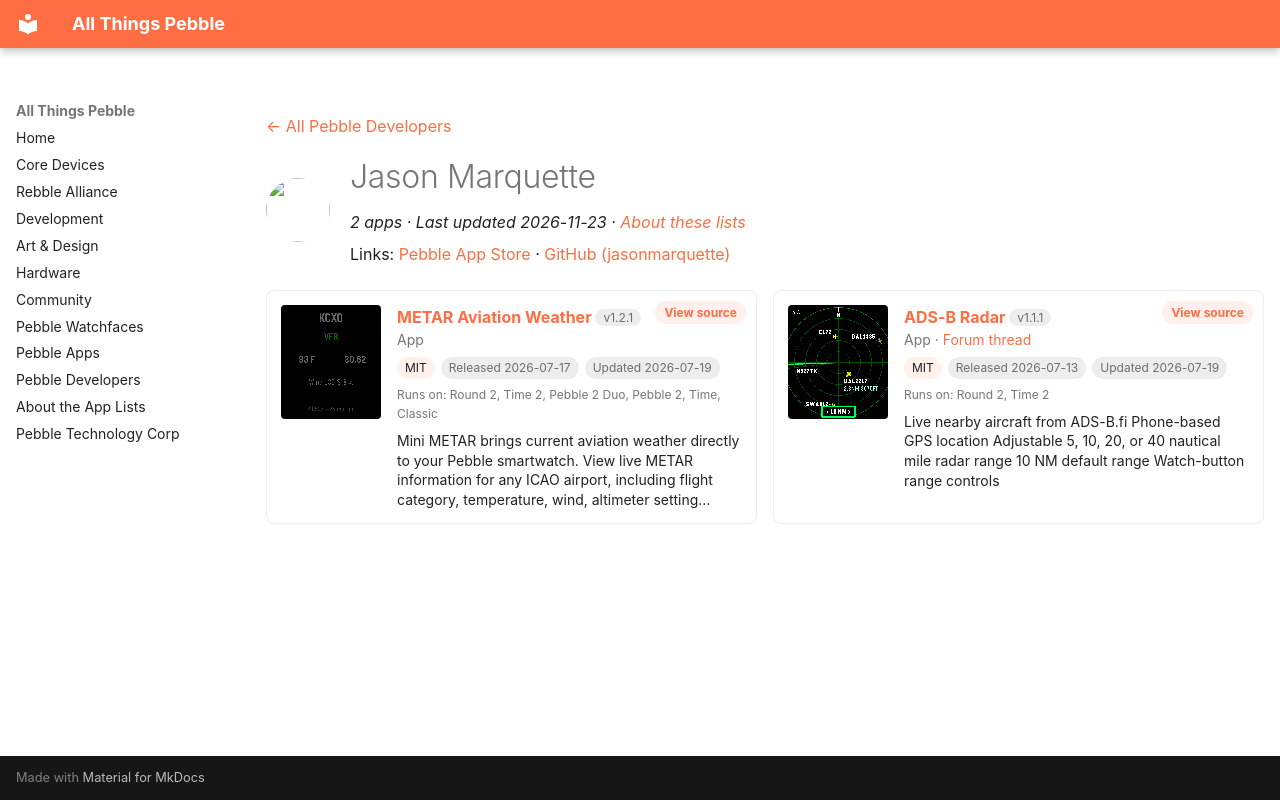

repository: saltedlolly/all-things-pebble · page: developers/jason-marquette.html · generator: mkdocs

---
title: "Jason Marquette"
hide:
  - toc
---

<!-- Generated by scripts/update_app_directory.py: do not edit by hand -->
[← All Pebble Developers](../developers.md)

<div class="dev-header" markdown>
<img class="dev-avatar" src="https://github.com/jasonmarquette.png?size=128" alt="" width="64" height="64" loading="lazy" onerror="this.remove()">
<div class="dev-intro" markdown>

# Jason Marquette

*2 apps · Last updated 2026-11-23 · [About these lists](../about-app-lists.md)*

Links: [Pebble App Store](https://apps.repebble.com/apps/dev/jason-marquette_5bee80559abfa407b64d6d00) · [GitHub (jasonmarquette)](https://github.com/jasonmarquette)

</div>
</div>

<div class="dev-controls" data-search-exclude hidden>
<div class="dev-filter" role="group" aria-label="Show"><button type="button" data-filter="all" aria-pressed="true">All <span>2</span></button><button type="button" data-filter="watchface" aria-pressed="false" disabled>Watchfaces <span>0</span></button><button type="button" data-filter="watchapp" aria-pressed="false">Apps <span>2</span></button></div>
<label class="dev-sort">Sort by <select><option value="updated">Recently updated</option><option value="released">Newest release</option><option value="title">A–Z</option></select></label>
</div>

<div class="app-grid dev-apps" data-search-exclude>
<div class="app-card" data-type="watchapp" data-title="metar aviation weather" data-released="2026-07-17" data-updated="2026-07-19">
<a class="app-shot" href="https://apps.repebble.com/23eaa3d5cc07456fa6c2f03b" data-search-exclude><img src="../images/apps/23eaa3d5cc07456fa6c2f03b.png" alt="METAR Aviation Weather" loading="lazy"></a>
<div class="app-info">
<h2 class="app-name" id="app-23eaa3d5cc07456fa6c2f03b"><a href="https://apps.repebble.com/23eaa3d5cc07456fa6c2f03b">METAR Aviation Weather</a> <span class="app-version" title="Latest version" data-search-exclude>v1.2.1</span></h2>
<a class="app-source" href="https://github.com/jasonmarquette/mini-metar-pebble" title="Source code" data-search-exclude>View source</a>
<div class="app-dev">App</div>
<div class="app-tags" data-search-exclude><span class="app-licence" title="Licence">MIT</span> <span title="First published in the app store">Released 2026-07-17</span> <span title="Latest release in the app store">Updated 2026-07-19</span></div>
<div class="app-watches" title="Supported watches" data-search-exclude>Runs on: Round 2, Time 2, Pebble 2 Duo, Pebble 2, Time, Classic</div>
<p class="app-desc">Mini METAR brings current aviation weather directly to your Pebble smartwatch. View live METAR information for any ICAO airport, including flight category, temperature, wind, altimeter setting…</p>
</div>
</div>
<div class="app-card" data-type="watchapp" data-title="ads-b radar" data-released="2026-07-13" data-updated="2026-07-19">
<a class="app-shot" href="https://apps.repebble.com/13851ccc1efa4d458b07c060" data-search-exclude><img src="../images/apps/13851ccc1efa4d458b07c060.gif" alt="ADS-B Radar" loading="lazy"></a>
<div class="app-info">
<h2 class="app-name" id="app-13851ccc1efa4d458b07c060"><a href="https://apps.repebble.com/13851ccc1efa4d458b07c060">ADS-B Radar</a> <span class="app-version" title="Latest version" data-search-exclude>v1.1.1</span></h2>
<a class="app-source" href="https://github.com/jasonmarquette/pebble-adsb-radar" title="Source code" data-search-exclude>View source</a>
<div class="app-dev">App · <a href="https://forum.rebble.io/t/1149" title="Discuss this app on the Rebble forum" data-search-exclude>Forum thread</a></div>
<div class="app-tags" data-search-exclude><span class="app-licence" title="Licence">MIT</span> <span title="First published in the app store">Released 2026-07-13</span> <span title="Latest release in the app store">Updated 2026-07-19</span></div>
<div class="app-watches" title="Supported watches" data-search-exclude>Runs on: Round 2, Time 2</div>
<p class="app-desc">Live nearby aircraft from ADS-B.fi Phone-based GPS location Adjustable 5, 10, 20, or 40 nautical mile radar range 10 NM default range Watch-button range controls</p>
</div>
</div>
</div>
